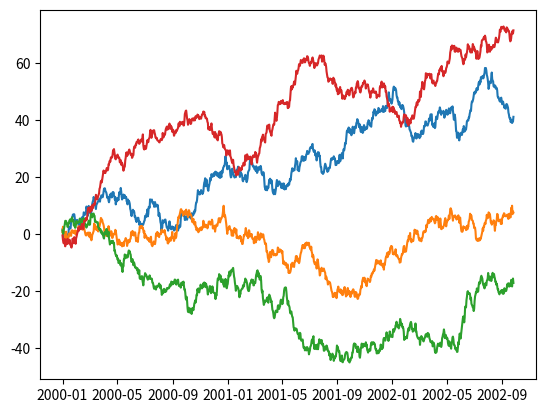
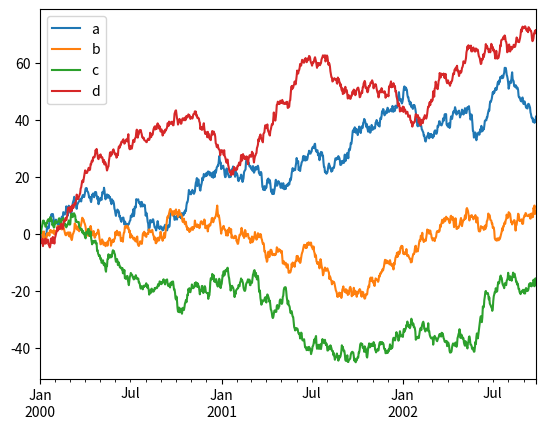
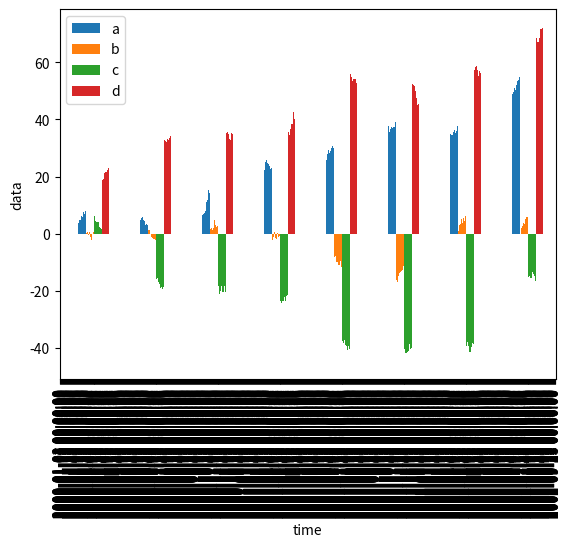

Reproduce these figures in Python, in order.
# 차트 영역 객체 선언시 인터페이스 유형 두 가지
import numpy as np
import matplotlib.pyplot as plt

# 1) Matplotlib 스타일의 인터페이스
# x = np.arange(10)
# plt.figure()
# plt.subplot(2, 1, 1)
# plt.plot(x, np.sin(x))
# plt.subplot(2, 1, 2)
# plt.plot(x, np.cos(x))
# plt.show()

# #2) 객체지향 인터페이스
# fig, ax = plt.subplots(nrows=2, ncols=1)
# ax[0].plot(x, np.sin(x))
# ax[1].plot(x, np.cos(x))
# plt.show()

# # 차트의 종류 일부 확인
# # 히스토그램, plot(선)
# fig = plt.figure()
# ax1 = fig.add_subplot(1, 2, 1)
# ax2 = fig.add_subplot(1, 2, 2)
# ax1.hist(np.random.randn(1000), bins=10, alpha=0.9)  # bins : 데이타 집계 구간, alpha : 투명도
# ax2.plot(np.random.rand(10))     # 기본 선 그래프
# plt.show()

# # 막대그래프
# data = [50, 80, 100, 90, 70]
# plt.bar(range(len(data)), data)     # 세로 막대
# plt.show()

# err = np.random.rand(len(data))
# plt.barh(range(len(data)), data, alpha=0.4, xerr=err)     # 가로 막대
# plt.show()

# # 원
# plt.pie(x=data, colors=['yellow', 'blue', 'red'], explode=[0, 0.2, 0, 0.1, 0])# 파이조각분리
# # 데이터는 시계 반대방향으로 돈다
# plt.title('원 그래프')
# plt.show()

# # 박스 플롯 : 전체 데이터의 분포를 확인하기에 효과적. 이상치 확인에 도움
# data = [1, 50, 80, 100, 90, 70, 300]
# plt.boxplot(data)
# plt.show()

# # bubble chart : 산점도 차트에 점의 크기를 동적으로 표시
# n = 30
# np.random.seed(0)
# x = np.random.rand(n)
# y = np.random.rand(n)
# color = np.random.rand(n)
# scale = np.pi * (np.random.rand(n) * 15) ** 2
# plt.scatter(x, y, c=color, s=scale)
# plt.show()

# 시계열 데이터로 선그래프
import pandas as pd
fdata = pd.DataFrame(np.random.randn(1000, 4),
                     index=pd.date_range('1/1/2000', periods=1000),
                     columns=list('abcd'))
print(fdata.head(3))
print(fdata.tail(3))
fdata = fdata.cumsum()
print(fdata.head(3))
plt.plot(fdata)
plt.show()

# pandas의 plot 기능
fdata.plot()
fdata.plot(kind='bar')
plt.xlabel("time")
plt.ylabel("data")
plt.show()
